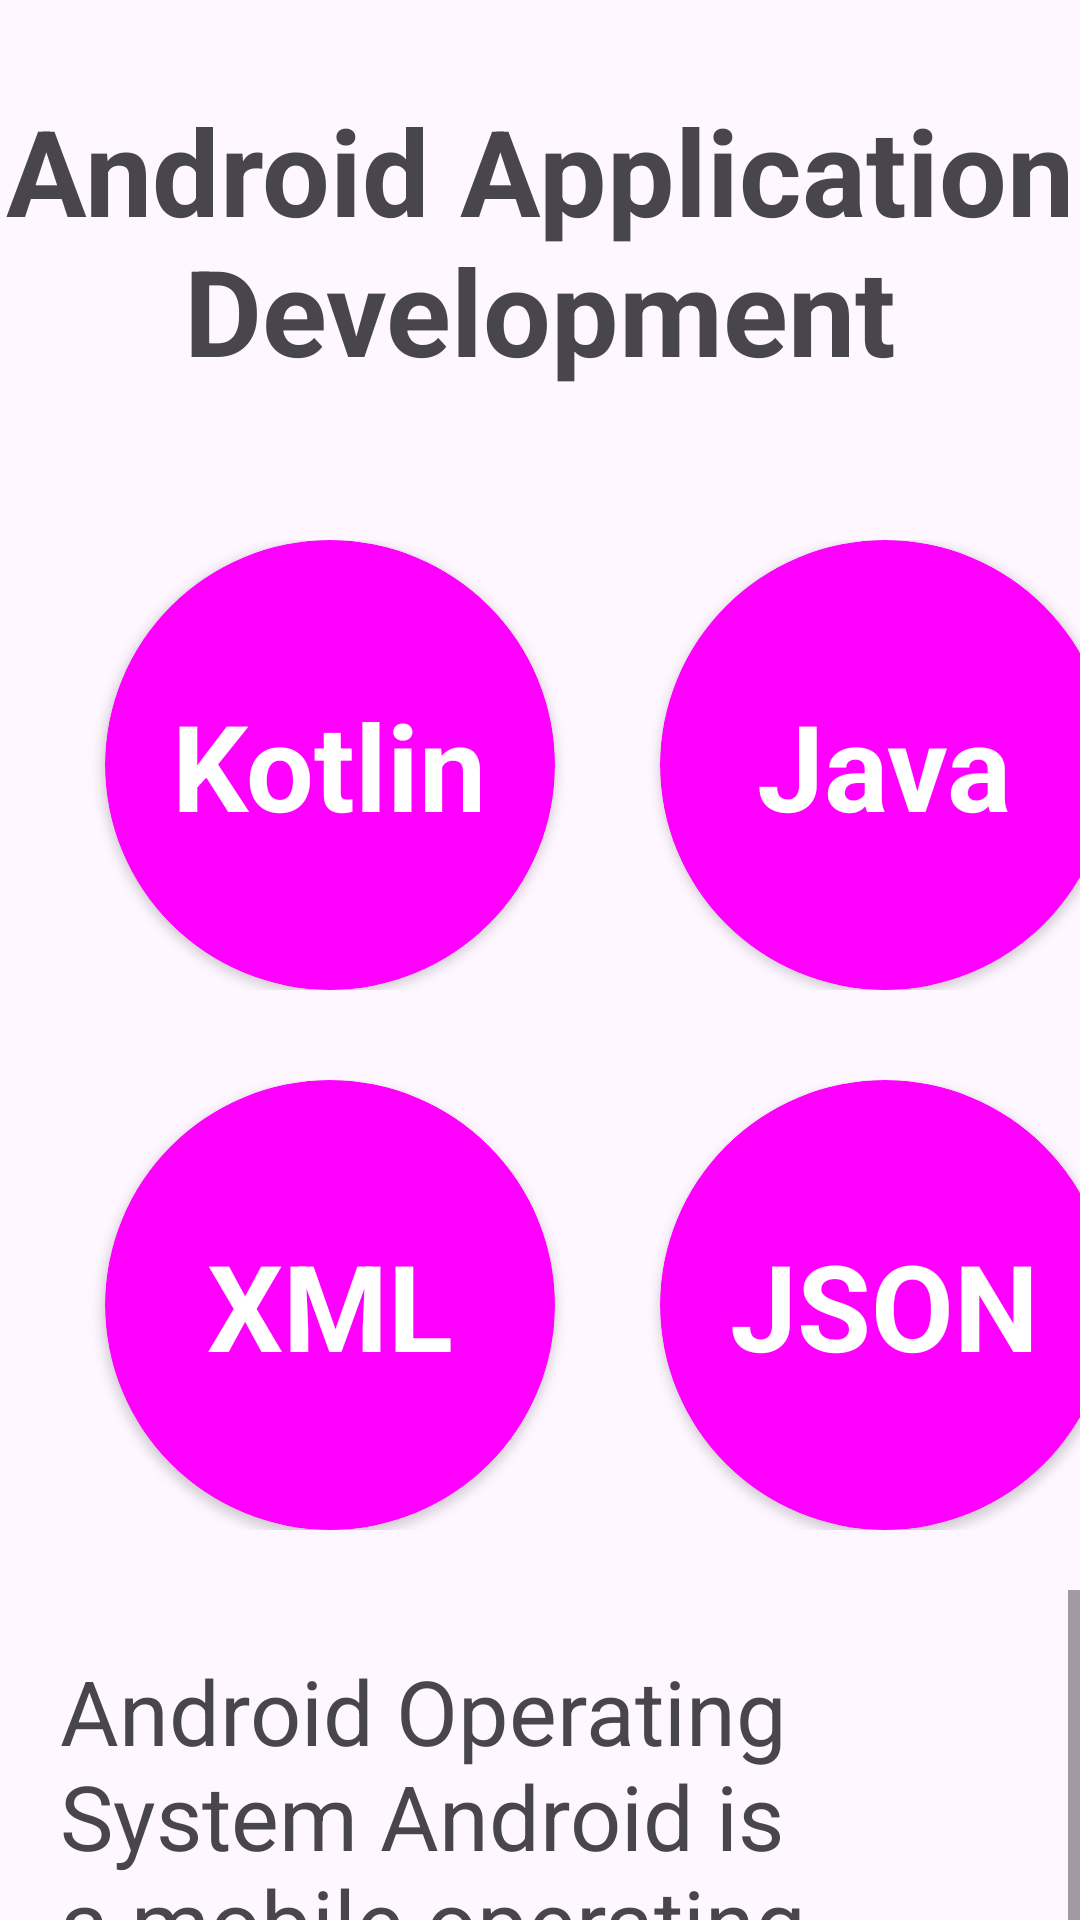

Produce the Android XML layout that renders to this screen, including the resource entries it uses.
<!-- AndroidManifest.xml: application theme Theme.Project7OfAndroidCourseWithSaumyaSinghApplicationAssignment1 -->
<!-- res/layout/activity_android_app_development.xml -->
<?xml version="1.0" encoding="utf-8"?>
<LinearLayout xmlns:android="http://schemas.android.com/apk/res/android"
    xmlns:app="http://schemas.android.com/apk/res-auto"
    xmlns:tools="http://schemas.android.com/tools"
    android:layout_width="match_parent"
    android:layout_height="match_parent"
    android:orientation="vertical"
    tools:context=".AndroidAppDevelopmentActivity">

    <TextView
        android:id="@+id/textView8"
        android:layout_width="wrap_content"
        android:layout_height="wrap_content"
        android:layout_gravity="center"
        android:textSize="40sp"
        android:textStyle="bold"
        android:gravity="center"
        android:layout_marginTop="30sp"
        android:text="@string/android_application_development_heading" />

    <LinearLayout
        android:layout_width="match_parent"
        android:layout_height="wrap_content"
        android:layout_marginTop="50sp"
        android:orientation="horizontal">

        <androidx.cardview.widget.CardView
            android:layout_width="150dp"
            android:layout_height="150dp"
            app:cardCornerRadius="100dp"
            android:layout_marginStart="35sp"
            android:backgroundTint="@drawable/button_background">

            <TextView
                android:id="@+id/textView9"
                android:layout_width="wrap_content"
                android:layout_height="wrap_content"
                android:textSize="40sp"
                android:textStyle="bold"
                android:textColor="@color/white"
                android:layout_gravity="center"
                android:text="@string/kotlin" />

        </androidx.cardview.widget.CardView>

        <androidx.cardview.widget.CardView
            android:layout_width="150dp"
            android:layout_height="150dp"
            app:cardCornerRadius="100dp"
            android:layout_marginStart="35sp"
            android:backgroundTint="@drawable/button_background">

            <TextView
                android:id="@+id/textView10"
                android:layout_width="wrap_content"
                android:layout_height="wrap_content"
                android:textSize="40sp"
                android:textStyle="bold"
                android:textColor="@color/white"
                android:layout_gravity="center"
                android:text="@string/java" />

        </androidx.cardview.widget.CardView>

    </LinearLayout>

    <LinearLayout
        android:layout_width="match_parent"
        android:layout_height="wrap_content"
        android:layout_marginTop="30sp"
        android:orientation="horizontal">

        <androidx.cardview.widget.CardView
            android:layout_width="150dp"
            android:layout_height="150dp"
            app:cardCornerRadius="100dp"
            android:layout_marginStart="35sp"
            android:backgroundTint="@drawable/button_background">

            <TextView
                android:id="@+id/textView11"
                android:layout_width="wrap_content"
                android:layout_height="wrap_content"
                android:textSize="40sp"
                android:textStyle="bold"
                android:textColor="@color/white"
                android:layout_gravity="center"
                android:text="@string/xml" />

        </androidx.cardview.widget.CardView>

        <androidx.cardview.widget.CardView
            android:layout_width="150dp"
            android:layout_height="150dp"
            app:cardCornerRadius="100dp"
            android:layout_marginStart="35sp"
            android:backgroundTint="@drawable/button_background">

            <TextView
                android:id="@+id/textView12"
                android:layout_width="wrap_content"
                android:layout_height="wrap_content"
                android:textSize="40sp"
                android:textStyle="bold"
                android:textColor="@color/white"
                android:layout_gravity="center"
                android:text="@string/json" />

        </androidx.cardview.widget.CardView>

    </LinearLayout>

    <ScrollView
        android:layout_width="match_parent"
        android:layout_height="350dp"
        android:layout_marginTop="20sp">

        <TextView
            android:id="@+id/textView13"
            android:layout_width="match_parent"
            android:layout_height="wrap_content"
            android:layout_marginTop="20sp"
            android:paddingStart="20sp"
            android:paddingEnd="20sp"
            android:paddingBottom="30dp"
            android:textSize="30sp"
            android:text="@string/Android_Operating_System" />

    </ScrollView>


</LinearLayout>
<!-- resources referenced by this layout -->
<resources>
  <color name="white">#FFFFFFFF</color>
  <!-- drawable button_background (drawable) -->
  <?xml version="1.0" encoding="utf-8"?>
  <selector xmlns:android="http://schemas.android.com/apk/res/android">
      <item>
          <shape android:shape="rectangle">
              <gradient android:startColor="#ffcb6b" android:endColor="#e35e4e" android:angle="0"/>
              <corners android:radius="25sp"/>
          </shape>
      </item>
  </selector>
  <string name="Android_Operating_System">Android Operating System Android is a mobile operating system based on a modified version of the Linux kernel and other open-source software, designed primarily for touchscreen mobile devices such as smartphones and tablets. Android is developed by a partnership of developers known as the Open Handset Alliance and commercially sponsored by Google. It was disclosed in November 2007, with the first commercial Android device, the HTC Dream, launched in September 2008</string>
  <string name="android_application_development_heading">Android Application Development</string>
  <string name="java">Java</string>
  <string name="json">JSON</string>
  <string name="kotlin">Kotlin</string>
  <string name="xml">XML</string>
  <style name="Theme.Project7OfAndroidCourseWithSaumyaSinghApplicationAssignment1" parent="Base.Theme.Project7OfAndroidCourseWithSaumyaSinghApplicationAssignment1" />
  <style name="Base.Theme.Project7OfAndroidCourseWithSaumyaSinghApplicationAssignment1" parent="Theme.Material3.DayNight.NoActionBar">
          
          
      </style>
</resources>
